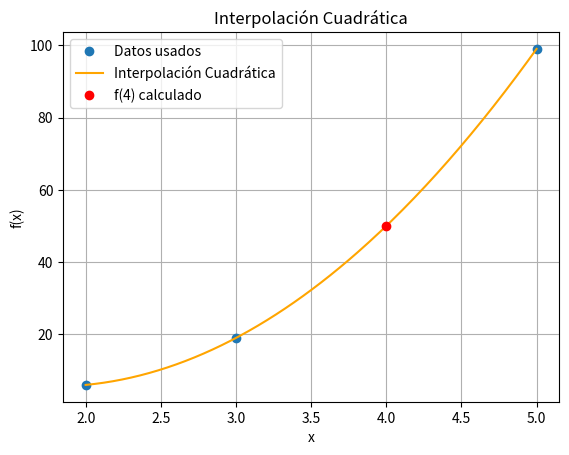

Reproduce this figure in Python.
# -*- coding: utf-8 -*-
"""
[redacted]
Programacion Numerica 
Tarea 6 
Interpolacion Numerica 

"""

import numpy as np
import matplotlib.pyplot as plt

valores_x = np.array([2, 3, 5])
valores_y = np.array([6, 19, 99])


def cuad(x, x_vals, y_vals):
    total = 0
    n = len(x_vals)
    for i in range(n):
        term = y_vals[i]
        for j in range(n):
            if i != j:
                term *= (x - x_vals[j]) / (x_vals[i] - x_vals[j])
        total += term
    return total


x_estimar = 4
f4 = cuad(x_estimar, valores_x, valores_y)
print(f"f(4) Estimacion : {f4}")

f4_lineal = 59.0
error_relativo = abs((f4 - f4_lineal) / f4_lineal) * 100
print(f"Error relativo : {error_relativo}%")

x_line = np.linspace(2, 5, 200)
y_line = [cuad(x, valores_x, valores_y) for x in x_line]

plt.plot(valores_x, valores_y, 'o', label='Datos usados')
plt.plot(x_line, y_line, label='Interpolación Cuadrática', color='orange')
plt.plot(x_estimar, f4, 'ro', label='f(4) calculado')
plt.grid(True)
plt.xlabel('x')
plt.ylabel('f(x)')
plt.title('Interpolación Cuadrática')
plt.legend()
plt.show()